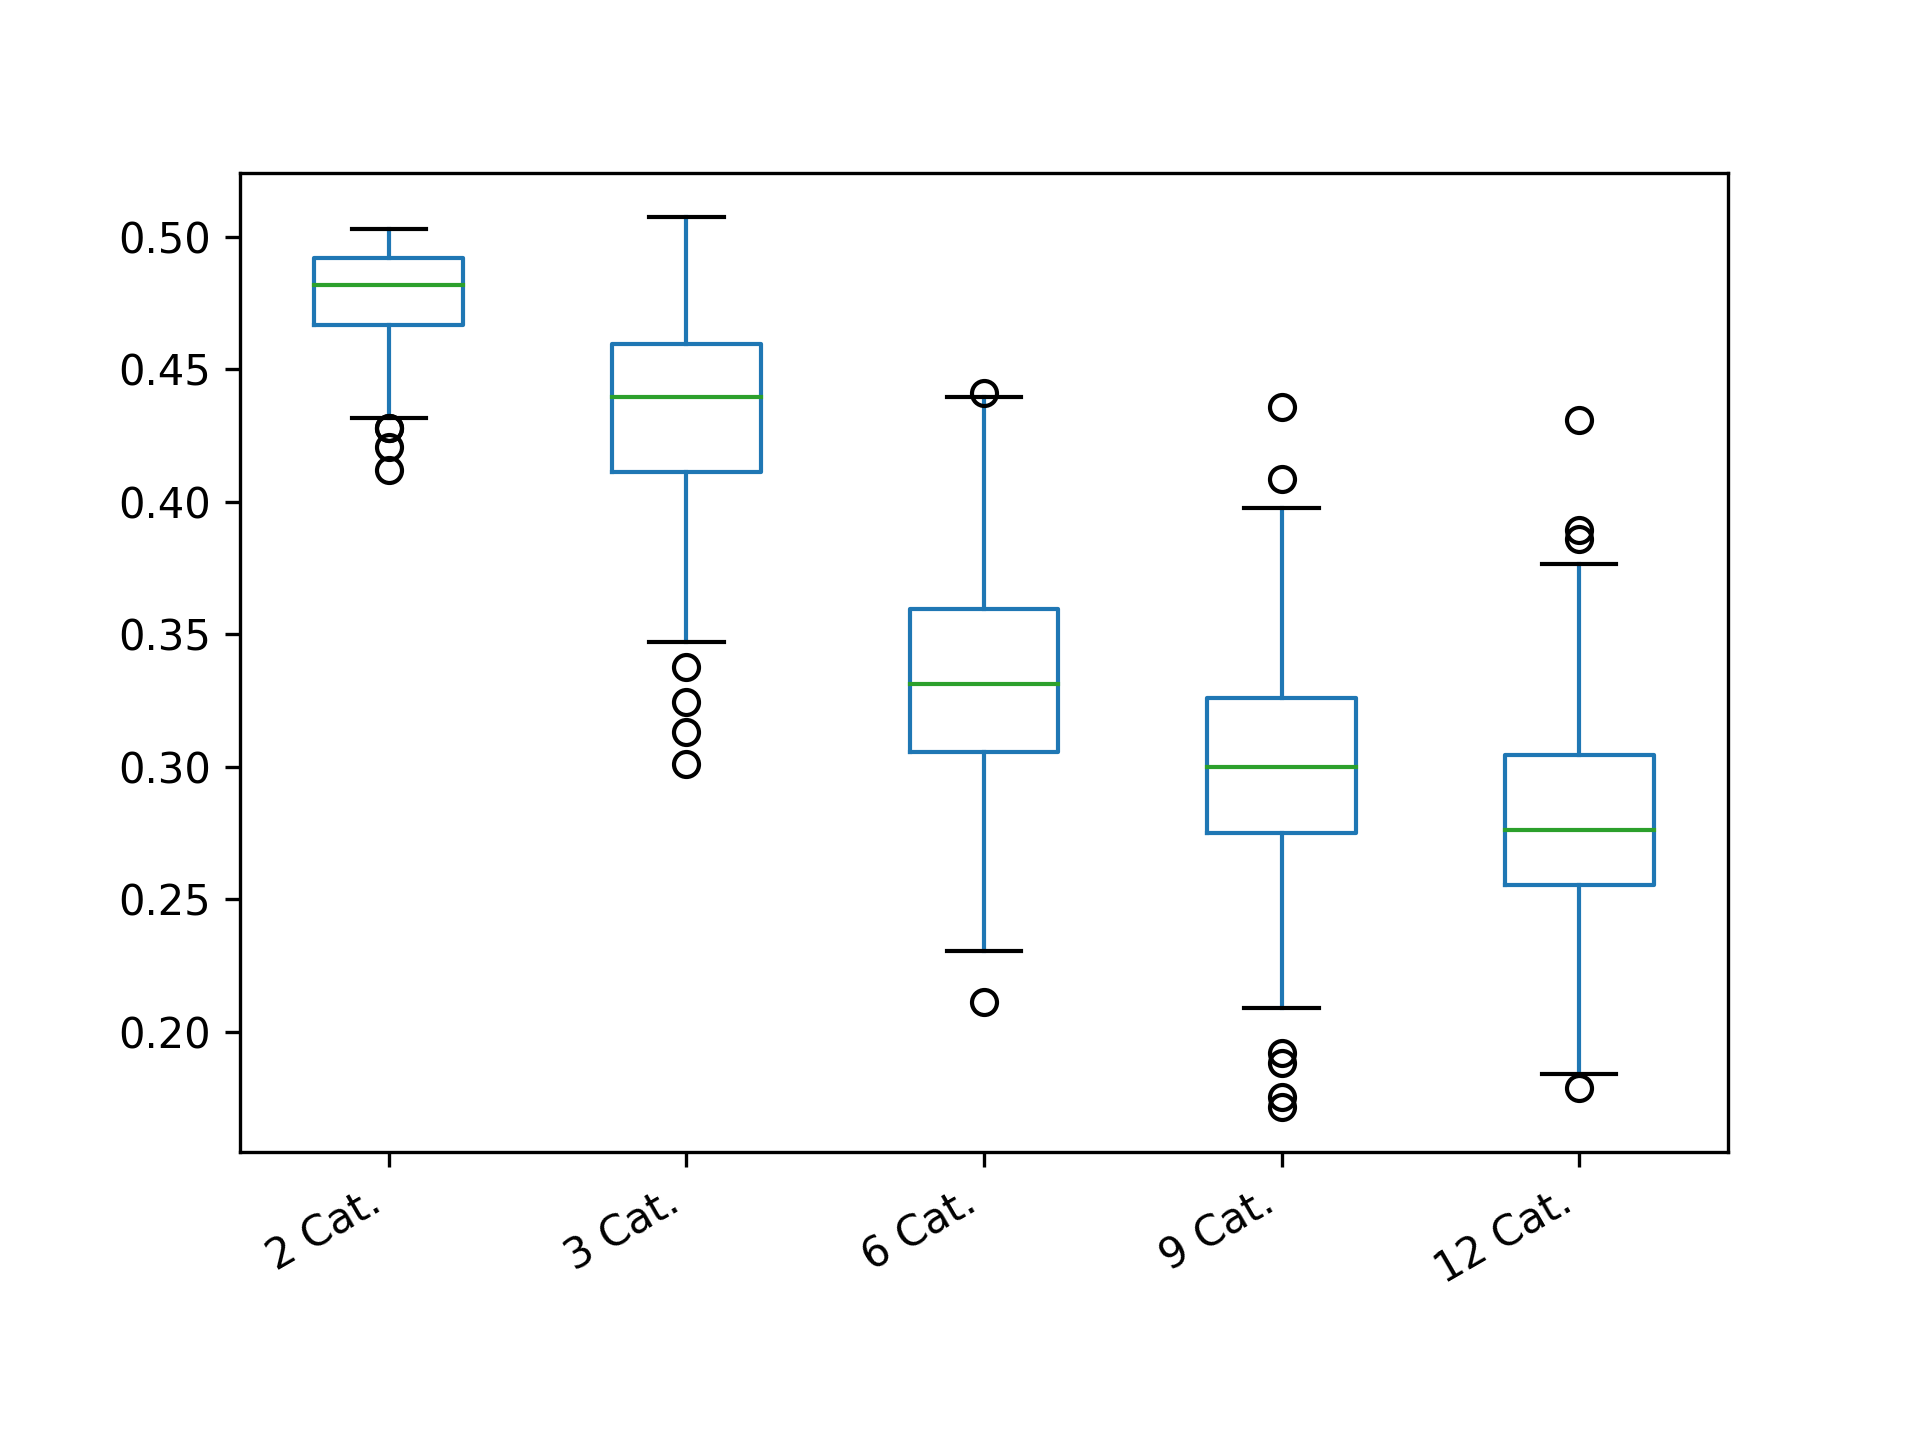

The data file committed next to this chart (first rows):
2 Cat.; 3 Cat.; 6 Cat.; 9 Cat.; 12 Cat.
0.4584; 0.4004; 0.2342; 0.2923; 0.2754
0.4592; 0.4503; 0.2905; 0.2814; 0.282
0.4388; 0.4692; 0.3512; 0.3624; 0.2841
0.4584; 0.3756; 0.3327; 0.3106; 0.3092
0.4992; 0.4468; 0.3318; 0.3529; 0.2345
0.478; 0.3801; 0.3341; 0.3492; 0.2429
0.4662; 0.4008; 0.3165; 0.3205; 0.329
0.482; 0.4632; 0.3399; 0.3221; 0.2881
0.478; 0.3994; 0.3037; 0.2559; 0.2596
0.482; 0.4727; 0.3378; 0.3689; 0.2493
0.49; 0.4019; 0.3183; 0.2656; 0.2636
0.4824; 0.4667; 0.2866; 0.3316; 0.2631
0.4636; 0.4642; 0.3821; 0.2859; 0.2569
0.464; 0.4055; 0.2777; 0.3121; 0.2684
0.482; 0.3805; 0.3209; 0.2087; 0.2352
0.4984; 0.4737; 0.3559; 0.3347; 0.2586
0.444; 0.4401; 0.3178; 0.2946; 0.262
0.4584; 0.401; 0.3215; 0.2264; 0.2936
0.4608; 0.4394; 0.3748; 0.3473; 0.334
0.47; 0.4439; 0.3216; 0.3268; 0.2931
0.4972; 0.4601; 0.2804; 0.372; 0.2887
0.4888; 0.4803; 0.3315; 0.2668; 0.2963
0.4388; 0.4511; 0.3005; 0.3279; 0.2516
0.4712; 0.3917; 0.337; 0.3258; 0.2719
0.4712; 0.456; 0.296; 0.3142; 0.3114
0.428; 0.4608; 0.3367; 0.2928; 0.272
0.4888; 0.4191; 0.297; 0.3141; 0.2886
0.49; 0.4793; 0.3175; 0.2574; 0.294
0.5; 0.4757; 0.3647; 0.2616; 0.2973
0.4584; 0.4477; 0.2602; 0.3509; 0.244
0.488; 0.4575; 0.3434; 0.2504; 0.2808
0.464; 0.4702; 0.3177; 0.3349; 0.2158
0.464; 0.4968; 0.3442; 0.312; 0.2366
0.4976; 0.5; 0.3941; 0.3236; 0.2647
0.5; 0.424; 0.3909; 0.2502; 0.3502
0.5; 0.4434; 0.3027; 0.3631; 0.2447
0.4648; 0.4657; 0.3491; 0.3246; 0.2849
0.4986; 0.4303; 0.3148; 0.2807; 0.3291
0.491; 0.4858; 0.3764; 0.2777; 0.2248
0.4784; 0.4802; 0.3247; 0.326; 0.3023
0.4856; 0.4218; 0.3546; 0.2588; 0.3003
0.4714; 0.4347; 0.3366; 0.2989; 0.2256
0.4352; 0.4564; 0.2951; 0.3279; 0.3465
0.492; 0.422; 0.3492; 0.3017; 0.3861
0.4992; 0.4669; 0.3844; 0.3489; 0.2375
0.491; 0.3378; 0.3777; 0.3557; 0.2616
0.501; 0.4194; 0.2656; 0.325; 0.2571
0.4868; 0.4113; 0.3392; 0.3373; 0.3024
0.4928; 0.5074; 0.3946; 0.2532; 0.3293
0.4856; 0.4565; 0.2656; 0.2672; 0.2244
0.4664; 0.4107; 0.3161; 0.2341; 0.2654
0.4748; 0.4519; 0.2806; 0.2941; 0.3051
0.482; 0.4604; 0.2975; 0.302; 0.2814
0.4688; 0.3886; 0.37; 0.2641; 0.2742
0.4874; 0.3919; 0.3335; 0.2839; 0.2728
0.4688; 0.424; 0.3185; 0.344; 0.33
0.489; 0.4218; 0.2623; 0.3495; 0.3522
0.494; 0.4149; 0.2977; 0.2725; 0.2564
0.486; 0.4666; 0.3707; 0.3475; 0.2469
0.489; 0.4526; 0.372; 0.298; 0.2926
... 340 more rows
